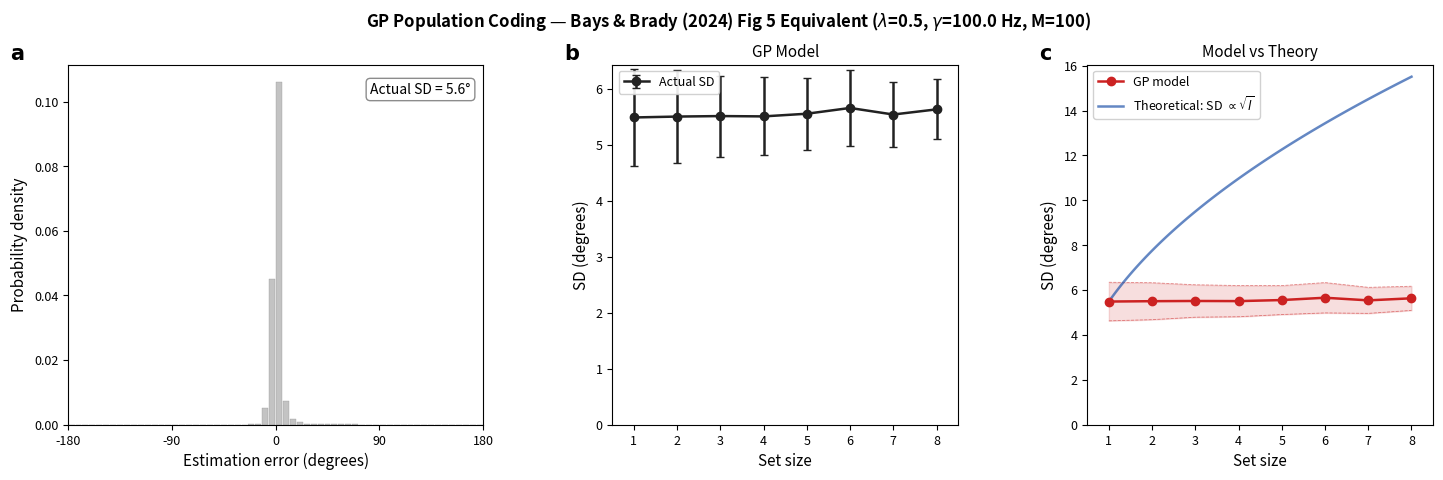

This figure's Python source:
# ============================================================
# CONFIGURATION — Modify these to explore
# ============================================================
import numpy as np
import matplotlib.pyplot as plt
import matplotlib.gridspec as gridspec
import time

np.random.seed(42)
plt.rcParams.update({
    'font.family': 'sans-serif', 'font.size': 9,
    'axes.labelsize': 11, 'axes.titlesize': 12,
    'figure.dpi': 150,
})

# --- PARAMETERS (MODIFY THESE) ---
M = 100                    # Neurons per population
N_THETA = 64               # Orientation bins (resolution of θ grid)
N_TRIALS = 5000            # Trials per condition (10,000 in paper; 5,000 for speed)
T_D = 0.1                  # Decoding window (seconds)
SIGMA_SQ = 1e-6            # DN semi-saturation constant (≈0 for clean cap)
LAMBDA_BASE = 0.5          # GP lengthscale (controls tuning width)
GAMMA = 100.0              # Gain constant (Hz)
SET_SIZES = [1, 2, 3, 4, 5, 6, 7, 8]   # Full 1–8 range (key for seeing continuous rise)
SEED = 42                  # Master seed
N_SEEDS = 3                # Seeds for SE bands (5 in paper; 3 for speed)
N_BINS = 60                # Histogram bins for panel (a)

print(f"Config: M={M}, n_θ={N_THETA}, λ={LAMBDA_BASE}, γ={GAMMA} Hz")
print(f"Set sizes: {SET_SIZES}")
print(f"Per-item gain at N=1: {GAMMA/1:.0f} Hz, at N=8: {GAMMA/8:.1f} Hz")
print(f"Expected spikes at N=1: {GAMMA*T_D:.0f}, at N=8: {GAMMA*T_D/8:.1f}")

# ============================================================
# SELF-CONTAINED CORE MODEL
# ============================================================

def periodic_rbf_kernel(thetas, lengthscale):
    """Periodic squared-exponential kernel on the circle."""
    diff = thetas[:, None] - thetas[None, :]
    circ_dist = np.abs(np.angle(np.exp(1j * diff)))
    return np.exp(-0.5 * (circ_dist / lengthscale)**2)

def sample_gp_function(K, rng):
    """Sample one function from GP(0, K)."""
    L = np.linalg.cholesky(K + 1e-6 * np.eye(len(K)))
    return L @ rng.randn(len(K))

def generate_population(M, n_theta, lengthscale, seed):
    """
    Generate M neurons with GP tuning at a single lengthscale.
    Returns (thetas, g) where g = exp(f), shape (M, n_theta).
    """
    rng = np.random.RandomState(seed)
    thetas = np.linspace(-np.pi, np.pi, n_theta, endpoint=False)
    K = periodic_rbf_kernel(thetas, lengthscale)
    g = np.zeros((M, n_theta))
    for i in range(M):
        g[i] = np.exp(sample_gp_function(K, rng))
    return thetas, g

def dn_pointwise(r_pre, gamma, sigma_sq):
    """DN: r^post_i = γ · r^pre_i / (σ² + mean(r^pre))."""
    D = sigma_sq + np.mean(r_pre)
    return gamma * r_pre / D

def generate_spikes(rates, T_d, rng):
    """Poisson spike counts: n_i ~ Poisson(r_i · T_d)."""
    return rng.poisson(np.maximum(rates, 0) * T_d)

def compute_log_likelihood(counts, g, T_d):
    """
    Full Poisson ML log-likelihood (rate-penalty retained):
    LL(θ) = Σ_i [n_i · log g_i(θ) − g_i(θ) · T_d]

    This is the CORRECT decoder for GP tuning curves where
    Σ_i g_i(θ) is NOT constant across θ.
    """
    log_g = np.log(np.maximum(g, 1e-30))
    return counts @ log_g - T_d * np.sum(g, axis=0)

def compute_circular_error(theta_true, theta_hat):
    """Signed circular error in [-π, π)."""
    return np.angle(np.exp(1j * (theta_hat - theta_true)))

def circular_variance(errors):
    """Circular variance: σ² = −2·log(ρ₁) where ρ₁ = |mean(exp(iε))|."""
    m1 = np.mean(np.exp(1j * errors))
    rho1 = np.clip(np.abs(m1), 1e-15, 1.0 - 1e-10)
    return -2.0 * np.log(rho1)

def circular_sd_degrees(errors):
    """Circular SD in degrees."""
    return np.degrees(np.sqrt(circular_variance(errors)))

print("Core model loaded.")

# ============================================================
# MAIN EXPERIMENT
# ============================================================
t0 = time.time()
all_seeds = []

for s in range(N_SEEDS):
    current_seed = SEED + s * 1000
    thetas, g = generate_population(M, N_THETA, LAMBDA_BASE, current_seed)

    seed_data = {}
    for N in SET_SIZES:
        effective_gamma = GAMMA / N  # DN: gain divided by set size
        rng = np.random.RandomState(current_seed + N)

        errors = np.empty(N_TRIALS)
        for t in range(N_TRIALS):
            idx_true = rng.randint(N_THETA)

            # DN at true orientation with effective gain
            rates = dn_pointwise(g[:, idx_true], effective_gamma, SIGMA_SQ)

            # Poisson spikes
            counts = generate_spikes(rates, T_D, rng)

            # Full Poisson ML decode
            ll = compute_log_likelihood(counts, g, T_D)
            idx_hat = np.argmax(ll)

            errors[t] = compute_circular_error(thetas[idx_true], thetas[idx_hat])

        seed_data[N] = {
            'errors': errors,
            'sd_deg': circular_sd_degrees(errors),
            'variance': circular_variance(errors),
        }
        print(f"  seed={s} N={N}: SD = {seed_data[N]['sd_deg']:.2f}°")

    all_seeds.append(seed_data)

print(f"\nCompleted in {time.time()-t0:.1f}s")

# ============================================================
# AGGREGATE AND THEORETICAL PREDICTION
# ============================================================

# Per-set-size statistics
summary = {}
for N in SET_SIZES:
    sds = [sd[N]['sd_deg'] for sd in all_seeds]
    vars_ = [sd[N]['variance'] for sd in all_seeds]
    summary[N] = {
        'sd_mean': np.mean(sds),
        'sd_se': np.std(sds, ddof=1) / np.sqrt(N_SEEDS) if N_SEEDS > 1 else 0,
        'variance_mean': np.mean(vars_),
        'variance_se': np.std(vars_, ddof=1) / np.sqrt(N_SEEDS) if N_SEEDS > 1 else 0,
    }

# Pooled errors across ALL set sizes and seeds (for panel a)
all_errors = []
for seed_data in all_seeds:
    for N in SET_SIZES:
        all_errors.append(seed_data[N]['errors'])
pooled_errors = np.concatenate(all_errors)

bin_edges = np.linspace(-np.pi, np.pi, N_BINS + 1)
bin_centers = 0.5 * (bin_edges[:-1] + bin_edges[1:])
counts_hist, _ = np.histogram(pooled_errors, bins=bin_edges)
bin_width = bin_edges[1] - bin_edges[0]
pooled_density = counts_hist / (len(pooled_errors) * bin_width)
pooled_sd = circular_sd_degrees(pooled_errors)

# Theoretical √l prediction (anchored at N=1)
sd_at_1 = summary[SET_SIZES[0]]['sd_mean']
ns = np.array(SET_SIZES, dtype=float)
theoretical_sd = sd_at_1 * np.sqrt(ns)

print(f"Pooled actual SD = {pooled_sd:.1f}° ({len(pooled_errors):,} total errors)")
print(f"\nSD by set size:")
print(f"  {'N':<4} {'SD (°)':<10} {'Theory (°)':<12} {'Ratio':<8}")
for i, N in enumerate(SET_SIZES):
    s = summary[N]['sd_mean']
    t = theoretical_sd[i]
    print(f"  {N:<4} {s:<10.2f} {t:<12.2f} {s/t:<8.3f}")

# ============================================================
# THREE-PANEL FIGURE
# ============================================================
sd_mean = np.array([summary[N]['sd_mean'] for N in SET_SIZES])
sd_se = np.array([summary[N]['sd_se'] for N in SET_SIZES])

RED = '#CC2222'
BLACK = '#222222'
BLUE = '#2255AA'
GRAY_HIST = '#AAAAAA'

fig = plt.figure(figsize=(15, 5))
gs = gridspec.GridSpec(1, 3, width_ratios=[1.2, 1, 1],
                       wspace=0.35, left=0.06, right=0.97,
                       bottom=0.14, top=0.86)

# ── Panel (a): Pooled error distribution ──
ax_a = fig.add_subplot(gs[0])
ax_a.bar(np.degrees(bin_centers), pooled_density * np.pi / 180,
         width=np.degrees(bin_width) * 0.85,
         color=GRAY_HIST, edgecolor='#888888', linewidth=0.3,
         alpha=0.7, zorder=2)
ax_a.annotate(f'Actual SD = {pooled_sd:.1f}°',
              xy=(0.97, 0.95), xycoords='axes fraction',
              fontsize=10, ha='right', va='top',
              bbox=dict(boxstyle='round,pad=0.3', facecolor='white',
                        edgecolor='gray', alpha=0.9))
ax_a.set_xlim(-180, 180)
ax_a.set_xticks([-180, -90, 0, 90, 180])
ax_a.set_xlabel('Estimation error (degrees)')
ax_a.set_ylabel('Probability density')
ax_a.set_ylim(bottom=0)
ax_a.text(-0.14, 1.06, r'$\mathbf{a}$', transform=ax_a.transAxes,
          fontsize=15, fontweight='bold', va='top')

# ── Panel (b): Actual SD vs set size ──
ax_b = fig.add_subplot(gs[1])
ax_b.errorbar(ns, sd_mean, yerr=sd_se,
              fmt='o-', color=BLACK, linewidth=1.8, markersize=6,
              capsize=3, capthick=1.0, zorder=3, label='Actual SD')
ax_b.set_xlim(0.5, 8.5)
ax_b.set_xticks(SET_SIZES)
ax_b.set_ylim(bottom=0)
ax_b.set_xlabel('Set size')
ax_b.set_ylabel('SD (degrees)')
ax_b.set_title('GP Model', fontsize=11)
ax_b.legend(loc='upper left', fontsize=9, framealpha=0.9)
ax_b.text(-0.14, 1.06, r'$\mathbf{b}$', transform=ax_b.transAxes,
          fontsize=15, fontweight='bold', va='top')

# ── Panel (c): Model vs theoretical √l ──
ax_c = fig.add_subplot(gs[2])
ax_c.plot(ns, sd_mean, 'o-', color=RED, linewidth=1.8, markersize=6,
          zorder=3, label='GP model')
ax_c.fill_between(ns, sd_mean - sd_se, sd_mean + sd_se,
                   color=RED, alpha=0.15)
ax_c.plot(ns, sd_mean - sd_se, '--', color=RED, linewidth=0.6, alpha=0.5)
ax_c.plot(ns, sd_mean + sd_se, '--', color=RED, linewidth=0.6, alpha=0.5)

ns_smooth = np.linspace(1, 8, 100)
theoretical_smooth = sd_at_1 * np.sqrt(ns_smooth)
ax_c.plot(ns_smooth, theoretical_smooth, '-', color=BLUE, linewidth=1.8,
          alpha=0.7, zorder=2, label=r'Theoretical: SD $\propto \sqrt{l}$')

ax_c.set_xlim(0.5, 8.5)
ax_c.set_xticks(SET_SIZES)
ax_c.set_ylim(bottom=0)
ax_c.set_xlabel('Set size')
ax_c.set_ylabel('SD (degrees)')
ax_c.set_title('Model vs Theory', fontsize=11)
ax_c.legend(loc='upper left', fontsize=9, framealpha=0.9)
ax_c.text(-0.14, 1.06, r'$\mathbf{c}$', transform=ax_c.transAxes,
          fontsize=15, fontweight='bold', va='top')

fig.suptitle(
    f'GP Population Coding — Bays & Brady (2024) Fig 5 Equivalent '
    f'($\lambda$={LAMBDA_BASE}, $\gamma$={GAMMA} Hz, M={M})',
    fontsize=12, fontweight='bold', y=0.97)

plt.tight_layout(rect=[0, 0, 1, 0.93])
plt.show()
